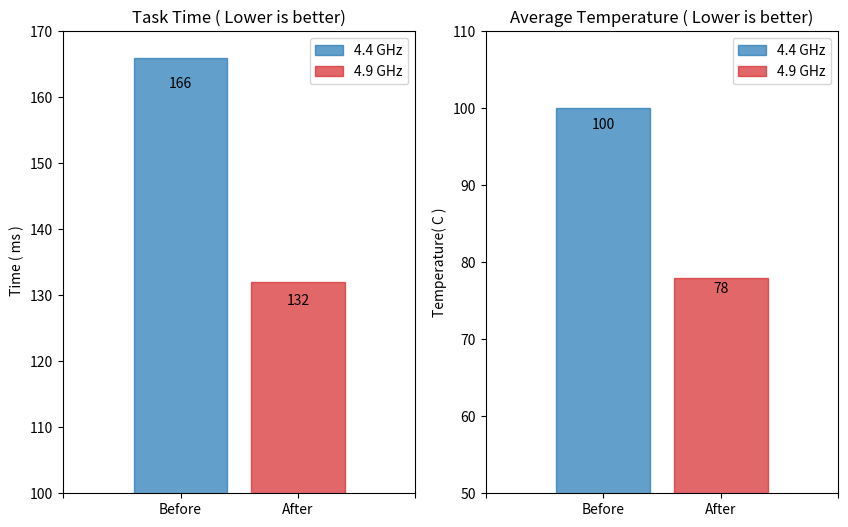

Reproduce this figure in Python.
import matplotlib.pyplot as plt
from matplotlib.dates import date2num
import datetime
import numpy as np

#region color
from matplotlib import cm
import matplotlib
cmap = matplotlib.cm.get_cmap('tab10')
norm = matplotlib.colors.Normalize(vmin=0, vmax=3)
rgba = cmap(norm(0))
rgba1 = cmap(norm(1))

def autolabel(ax,rects):
    """
    Attach a text label above each bar displaying its height
    """
    for rect in rects:
        height = rect.get_height()
        ax.text(rect.get_x() + rect.get_width()/2., 0.97*height,
                '%d' % int(height),
                ha='center', va='bottom')

#endregion

f , ax = plt.subplots(1,2,figsize=(10,6))

N =4
ind = np.arange(N)
width = 0.8
opacity = 0.7

temp = [ 0, 100 , 78 , 0 ]
time = [ 0 , 166 , 132 , 0]

ind1=[1]
time1 = [166]
temp1 = [100]
ind2=[2]
time2 = [132]
temp2 = [78]

rect11 = ax[0].bar(ind1 , time1 , alpha = opacity , width = width , label='4.4 GHz') 
rect12 = ax[0].bar(ind2 , time2 , alpha = opacity ,width = width , label='4.9 GHz') 
ax[0].get_children()[0].set_color(rgba) 
ax[0].get_children()[1].set_color(rgba1)
ax[0].set_ybound( 100 , 170)
ax[0].set_xticks(ind) # position and number of ticks
ax[0].set_xticklabels(["","Before","After",""])
ax[0].set_title("Task Time ( Lower is better)")
ax[0].set_ylabel(" Time ( ms )")
ax[0].legend()
autolabel(ax[0],rect11)
autolabel(ax[0],rect12)

rect21 = ax[1].bar(ind1 , temp1 , alpha = opacity , width = width , label='4.4 GHz') 
rect22 = ax[1].bar(ind2 , temp2 , alpha = opacity ,width = width , label='4.9 GHz') 
ax[1].get_children()[0].set_color(rgba) 
ax[1].get_children()[1].set_color(rgba1)
ax[1].set_ybound( 110 , 50)
ax[1].set_xticks(ind) # position and number of ticks
ax[1].set_xticklabels(["","Before","After",""])
ax[1].set_title("Average Temperature ( Lower is better)")
ax[1].set_ylabel("Temperature( C )")
ax[1].legend()
autolabel(ax[1],rect21)
autolabel(ax[1],rect22)
plt.show()

#https://matplotlib.org/2.1.1/gallery/statistics/barchart_demo.html
#https://matplotlib.org/api/axes_api.html

